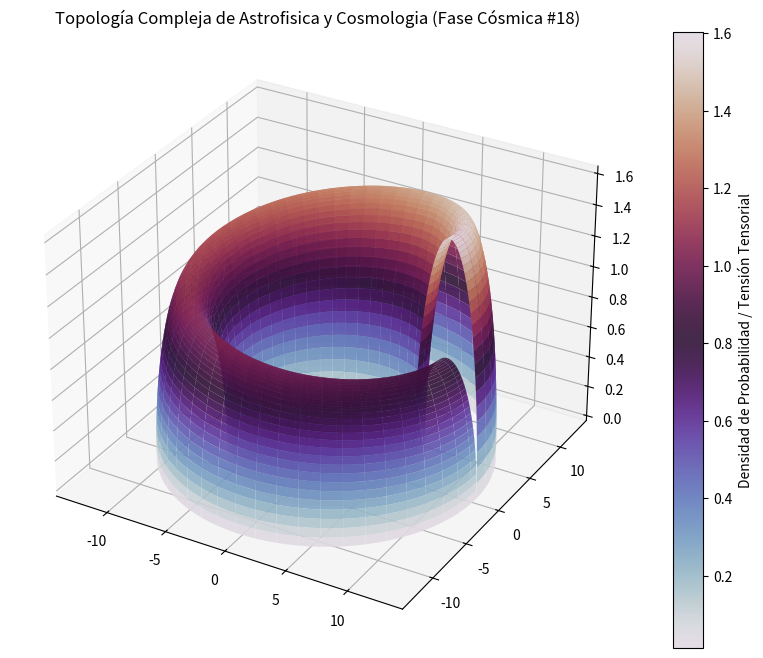

Generate this figure with matplotlib:
%matplotlib inline
# Simulación Cósmica: Astrofisica y Cosmologia - Variante 18
import numpy as np
import matplotlib.pyplot as plt
from mpl_toolkits.mplot3d import Axes3D

# Parámetros Físicos Cuánticos/Relativistas
alpha = 9.929
beta = 2.638
gamma = 1.614

u = np.linspace(0, 2 * np.pi, 100)
v = np.linspace(0, np.pi, 100)
U, V = np.meshgrid(u, v)

# Topología Espacio-Temporal Avanzada (Fase Cósmica)
X = (alpha + beta * np.cos(V)) * np.cos(U)
Y = (alpha + beta * np.cos(V)) * np.sin(U)
Z = gamma * np.sin(V) * np.exp(-U/10)

fig = plt.figure(figsize=(12, 8))
ax = fig.add_subplot(111, projection='3d')
surf = ax.plot_surface(X, Y, Z, cmap='twilight', edgecolor='none', alpha=0.9)

fig.colorbar(surf, ax=ax, label='Densidad de Probabilidad / Tensión Tensorial')
plt.title(r'Topología Compleja de Astrofisica y Cosmologia (Fase Cósmica #18)')
plt.show()
